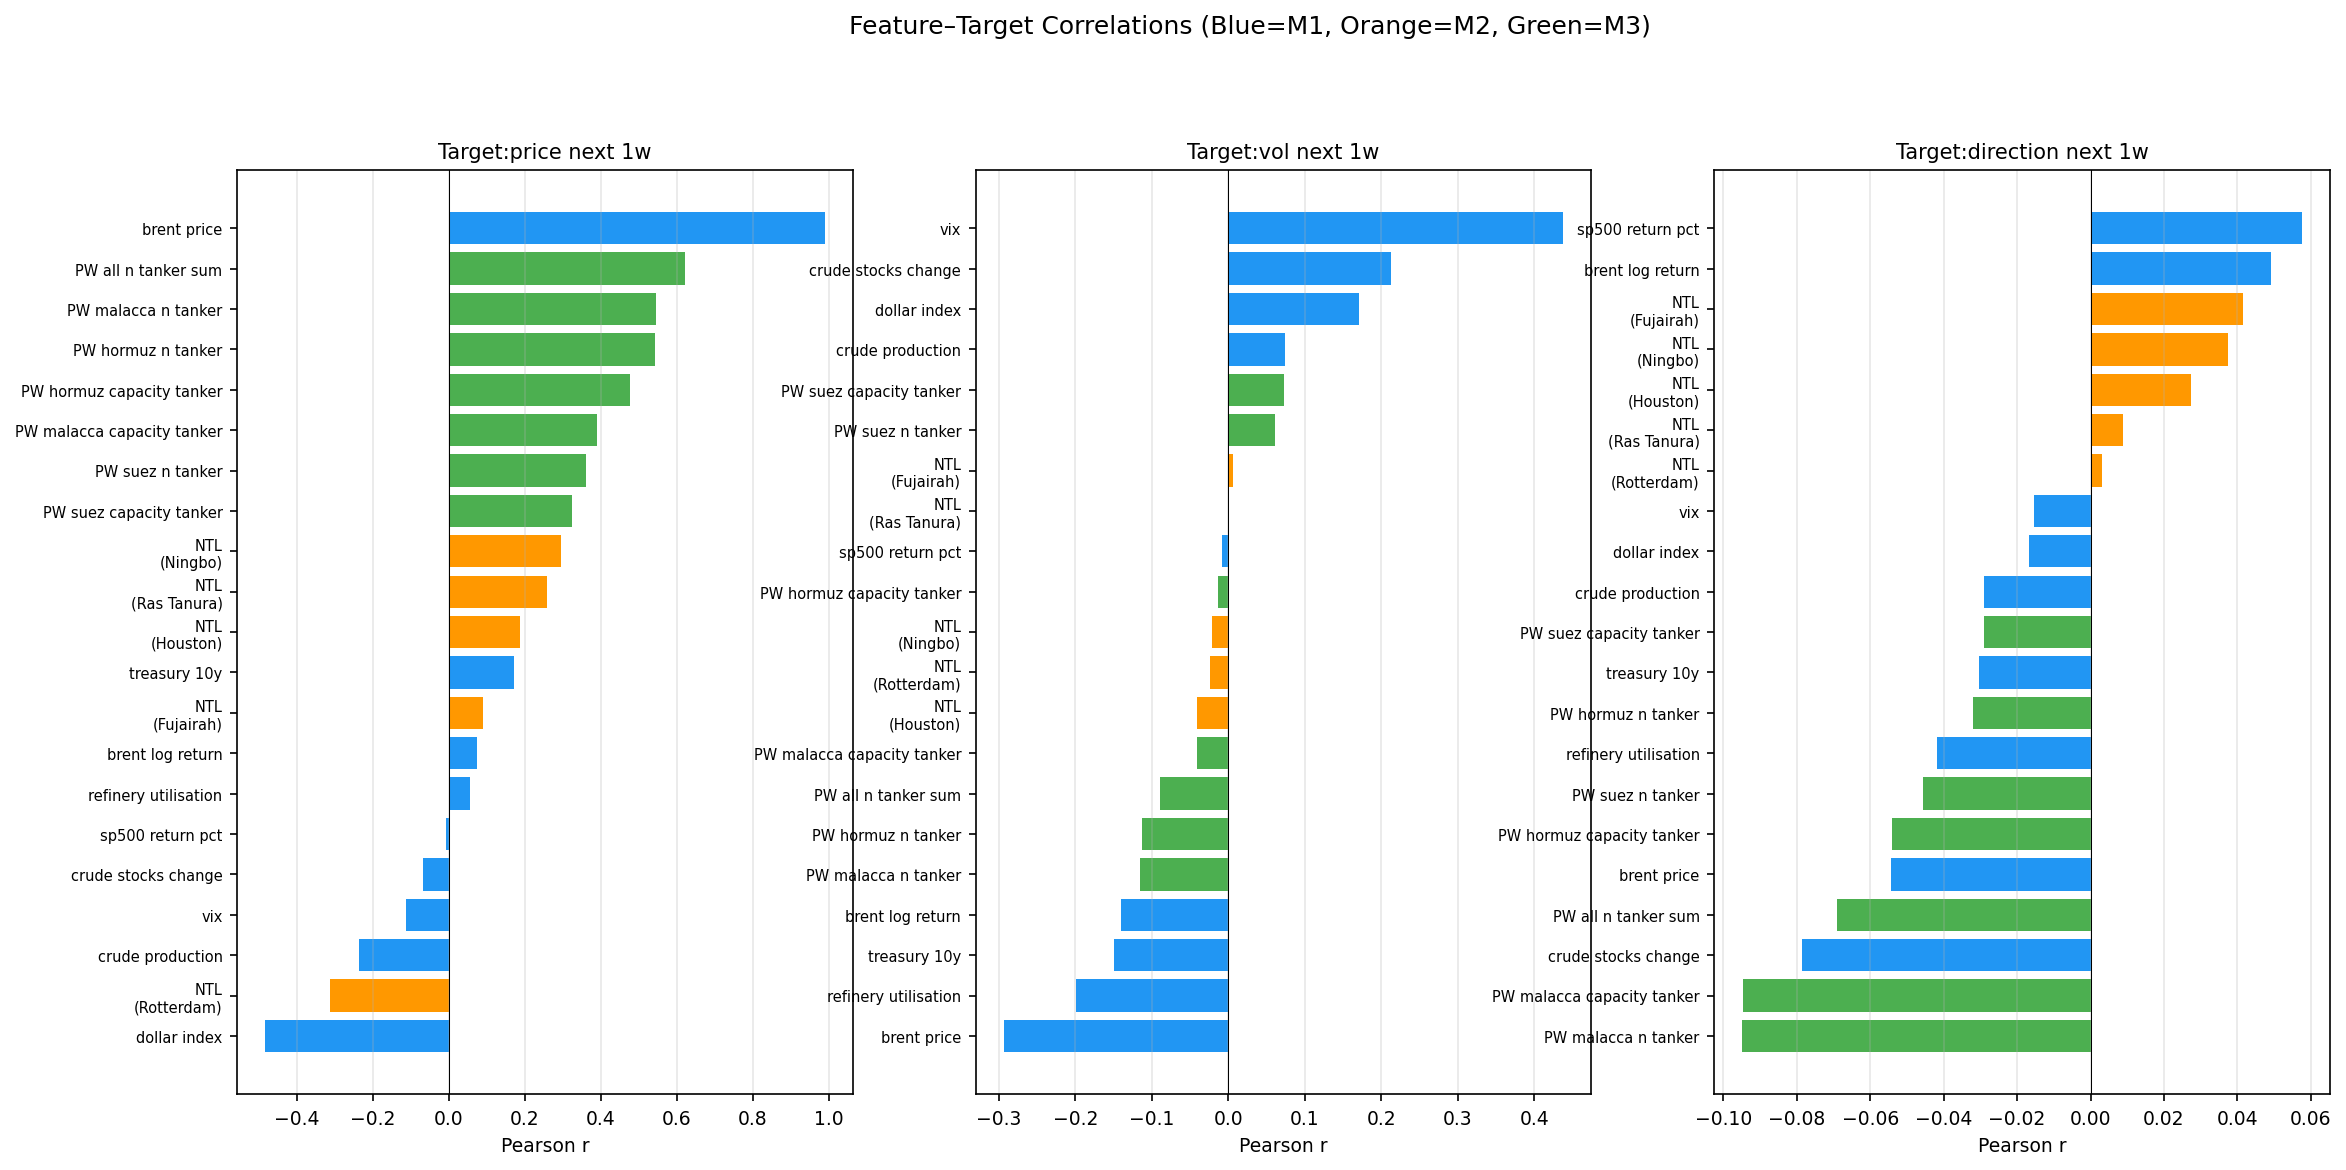

The file beside this chart, header and first rows:
feature, target, corr, abs_corr, n_obs, modality
brent_price, target_brent_price_next_1w, 0.9891, 0.9891, 1042, M1
pw_all_n_tanker_sum, target_brent_price_next_1w, 0.6209, 0.6209, 364, M3
pw_malacca_n_tanker, target_brent_price_next_1w, 0.5446, 0.5446, 364, M3
pw_hormuz_n_tanker, target_brent_price_next_1w, 0.5415, 0.5415, 364, M3
dollar_index, target_brent_price_next_1w, -0.4829, 0.4829, 1042, M1
pw_hormuz_capacity_tanker, target_brent_price_next_1w, 0.4778, 0.4778, 364, M3
vix, target_brent_vol_next_1w, 0.4378, 0.4378, 1042, M1
pw_malacca_capacity_tanker, target_brent_price_next_1w, 0.3888, 0.3888, 364, M3
pw_suez_n_tanker, target_brent_price_next_1w, 0.3605, 0.3605, 364, M3
pw_suez_capacity_tanker, target_brent_price_next_1w, 0.3238, 0.3238, 364, M3
ntl_ntl_avg_rad_mean_P001, target_brent_price_next_1w, -0.3112, 0.3112, 625, M2
ntl_ntl_avg_rad_mean_P006, target_brent_price_next_1w, 0.2959, 0.2959, 625, M2
brent_price, target_brent_vol_next_1w, -0.2938, 0.2938, 1042, M1
ntl_ntl_avg_rad_mean_P003, target_brent_price_next_1w, 0.2576, 0.2576, 625, M2
crude_production, target_brent_price_next_1w, -0.2362, 0.2362, 1042, M1
crude_stocks_change, target_brent_vol_next_1w, 0.213, 0.213, 1042, M1
refinery_utilisation, target_brent_vol_next_1w, -0.1986, 0.1986, 1042, M1
ntl_ntl_avg_rad_mean_P005, target_brent_price_next_1w, 0.1876, 0.1876, 625, M2
treasury_10y, target_brent_price_next_1w, 0.1721, 0.1721, 1042, M1
dollar_index, target_brent_vol_next_1w, 0.171, 0.171, 1042, M1
treasury_10y, target_brent_vol_next_1w, -0.1501, 0.1501, 1042, M1
brent_log_return, target_brent_vol_next_1w, -0.1399, 0.1399, 1042, M1
pw_malacca_n_tanker, target_brent_vol_next_1w, -0.1149, 0.1149, 365, M3
vix, target_brent_price_next_1w, -0.1137, 0.1137, 1042, M1
pw_hormuz_n_tanker, target_brent_vol_next_1w, -0.1136, 0.1136, 365, M3
pw_malacca_n_tanker, target_brent_direction_next_1w, -0.09485, 0.09485, 364, M3
pw_malacca_capacity_tanker, target_brent_direction_next_1w, -0.09451, 0.09451, 364, M3
pw_all_n_tanker_sum, target_brent_vol_next_1w, -0.08968, 0.08968, 365, M3
ntl_ntl_avg_rad_mean_P002, target_brent_price_next_1w, 0.08896, 0.08896, 625, M2
crude_stocks_change, target_brent_direction_next_1w, -0.0785, 0.0785, 1042, M1
brent_log_return, target_brent_price_next_1w, 0.0745, 0.0745, 1042, M1
crude_production, target_brent_vol_next_1w, 0.07449, 0.07449, 1042, M1
pw_suez_capacity_tanker, target_brent_vol_next_1w, 0.07323, 0.07323, 365, M3
pw_all_n_tanker_sum, target_brent_direction_next_1w, -0.06908, 0.06908, 364, M3
crude_stocks_change, target_brent_price_next_1w, -0.06681, 0.06681, 1042, M1
pw_suez_n_tanker, target_brent_vol_next_1w, 0.06041, 0.06041, 365, M3
sp500_return_pct, target_brent_direction_next_1w, 0.05752, 0.05752, 1041, M1
refinery_utilisation, target_brent_price_next_1w, 0.05724, 0.05724, 1042, M1
brent_price, target_brent_direction_next_1w, -0.05437, 0.05437, 1042, M1
pw_hormuz_capacity_tanker, target_brent_direction_next_1w, -0.05403, 0.05403, 364, M3
brent_log_return, target_brent_direction_next_1w, 0.04928, 0.04928, 1042, M1
pw_suez_n_tanker, target_brent_direction_next_1w, -0.04558, 0.04558, 364, M3
refinery_utilisation, target_brent_direction_next_1w, -0.04189, 0.04189, 1042, M1
ntl_ntl_avg_rad_mean_P002, target_brent_direction_next_1w, 0.04147, 0.04147, 625, M2
pw_malacca_capacity_tanker, target_brent_vol_next_1w, -0.04076, 0.04076, 365, M3
ntl_ntl_avg_rad_mean_P005, target_brent_vol_next_1w, -0.04045, 0.04045, 625, M2
ntl_ntl_avg_rad_mean_P006, target_brent_direction_next_1w, 0.03737, 0.03737, 625, M2
pw_hormuz_n_tanker, target_brent_direction_next_1w, -0.0319, 0.0319, 364, M3
treasury_10y, target_brent_direction_next_1w, -0.03029, 0.03029, 1042, M1
pw_suez_capacity_tanker, target_brent_direction_next_1w, -0.02899, 0.02899, 364, M3
crude_production, target_brent_direction_next_1w, -0.02888, 0.02888, 1042, M1
ntl_ntl_avg_rad_mean_P005, target_brent_direction_next_1w, 0.02745, 0.02745, 625, M2
ntl_ntl_avg_rad_mean_P001, target_brent_vol_next_1w, -0.0237, 0.0237, 625, M2
ntl_ntl_avg_rad_mean_P006, target_brent_vol_next_1w, -0.02144, 0.02144, 625, M2
dollar_index, target_brent_direction_next_1w, -0.01676, 0.01676, 1042, M1
vix, target_brent_direction_next_1w, -0.01529, 0.01529, 1042, M1
pw_hormuz_capacity_tanker, target_brent_vol_next_1w, -0.01352, 0.01352, 365, M3
ntl_ntl_avg_rad_mean_P003, target_brent_direction_next_1w, 0.008816, 0.008816, 625, M2
sp500_return_pct, target_brent_vol_next_1w, -0.008342, 0.008342, 1041, M1
sp500_return_pct, target_brent_price_next_1w, -0.00659, 0.00659, 1041, M1
... 3 more rows
